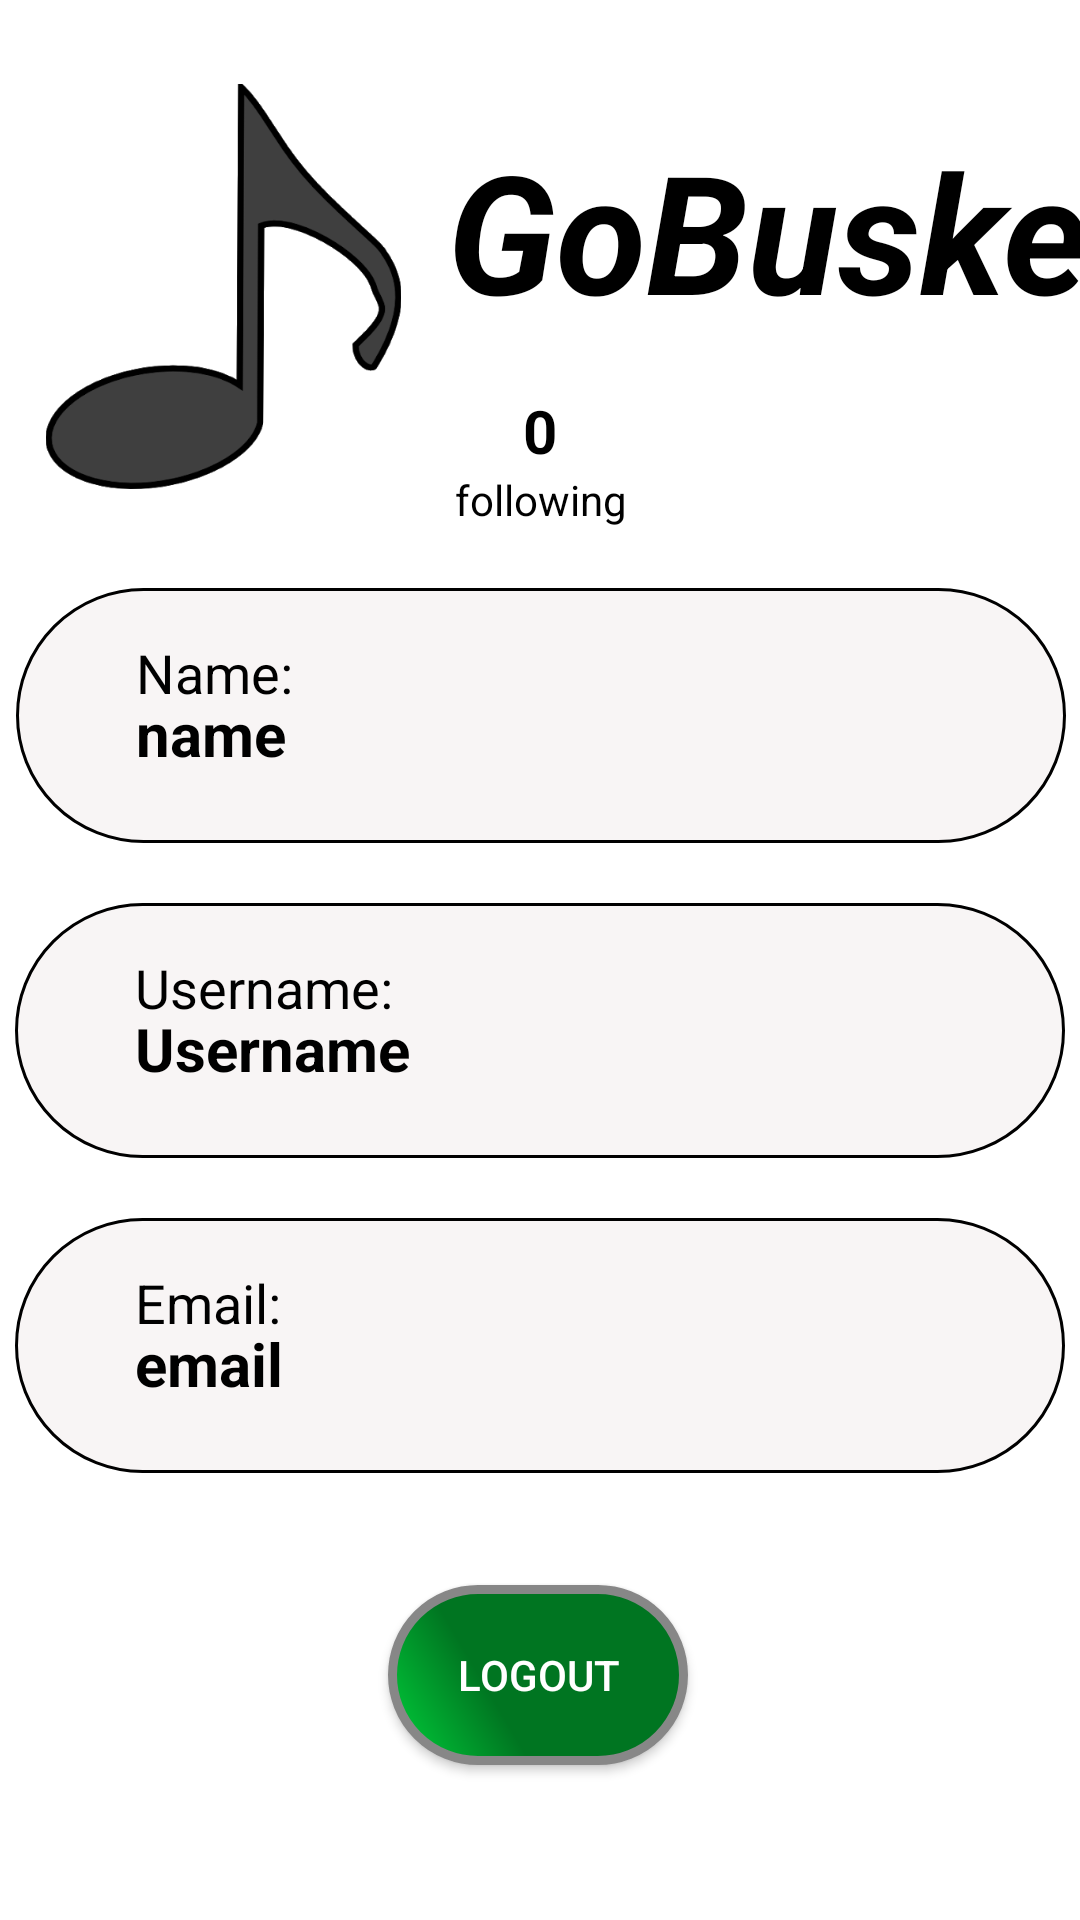

The Android layout XML behind this screen, and the referenced resources:
<!-- AndroidManifest.xml: application theme Theme.GoBusker -->
<!-- res/layout/fragment_fan_own_profile.xml -->
<?xml version="1.0" encoding="utf-8"?>
<androidx.constraintlayout.widget.ConstraintLayout xmlns:android="http://schemas.android.com/apk/res/android"
    xmlns:app="http://schemas.android.com/apk/res-auto"
    xmlns:tools="http://schemas.android.com/tools"
    android:layout_width="match_parent"
    android:layout_height="match_parent"
    tools:context=".FanFragments.FanOwnProfileFragment"
    android:background="@color/white">

    


    <ImageView
        android:id="@+id/ivCrotchet10"
        android:layout_width="149dp"
        android:layout_height="135dp"
        android:layout_marginTop="28dp"
        android:contentDescription="ImageHeader"
        android:src="@drawable/gobuskerimage"
        app:layout_constraintStart_toStartOf="parent"
        app:layout_constraintTop_toTopOf="parent" />

    <TextView
        android:id="@+id/tvHeading10"
        android:layout_width="wrap_content"
        android:layout_height="wrap_content"
        android:layout_marginTop="40dp"
        android:text="GoBusker"
        android:textSize="55sp"
        android:textColor="@color/black"
        android:textStyle="bold|italic"
        app:layout_constraintEnd_toEndOf="parent"
        app:layout_constraintHorizontal_bias="0.0"
        app:layout_constraintStart_toEndOf="@+id/ivCrotchet10"
        app:layout_constraintTop_toTopOf="parent" />

    <TextView
        android:id="@+id/following"
        android:layout_width="wrap_content"
        android:layout_height="wrap_content"
        android:layout_gravity="center"
        android:layout_marginTop="130dp"

        android:text="0"
        android:textColor="#000000"
        android:textSize="20sp"
        android:textStyle="bold"
        app:layout_constraintEnd_toEndOf="parent"
        app:layout_constraintStart_toStartOf="parent"
        app:layout_constraintTop_toTopOf="parent" />

    <TextView
        android:id="@+id/textView3"
        android:layout_width="wrap_content"
        android:layout_height="wrap_content"
        android:text="following"
        android:textColor="#000000"
        app:layout_constraintEnd_toEndOf="parent"
        app:layout_constraintHorizontal_bias="0.501"
        app:layout_constraintStart_toStartOf="parent"
        app:layout_constraintTop_toBottomOf="@+id/following" />


    <FrameLayout
        android:id="@+id/frameLayout2"
        android:layout_width="350dp"
        android:layout_height="85dp"
        android:layout_marginTop="20dp"
        android:background="@drawable/profile_design"
        app:layout_constraintEnd_toEndOf="parent"
        app:layout_constraintStart_toStartOf="parent"
        app:layout_constraintTop_toBottomOf="@+id/frameLayout5">

        <TextView
            android:id="@+id/fan_usernam"
            android:layout_width="wrap_content"
            android:layout_height="wrap_content"

            android:layout_marginLeft="40dp"
            android:layout_marginTop="35dp"
            android:text="Username"
            android:textColor="#000000"
            android:textSize="20sp"
            android:textStyle="bold"

            />

        <TextView
            android:id="@+id/textView5"
            android:layout_width="wrap_content"
            android:layout_height="wrap_content"

            android:layout_marginLeft="40dp"
            android:layout_marginTop="16dp"

            android:text="Username:"
            android:textColor="#000000"
            android:textSize="18sp" />
    </FrameLayout>

    <FrameLayout
        android:id="@+id/frameLayout5"
        android:layout_width="350dp"
        android:layout_height="85dp"
        android:layout_marginTop="20dp"
        android:background="@drawable/profile_design"
        android:outlineAmbientShadowColor="@color/black"
        android:outlineSpotShadowColor="@color/black"
        app:layout_constraintEnd_toEndOf="parent"
        app:layout_constraintHorizontal_bias="0.54"
        app:layout_constraintStart_toStartOf="parent"
        app:layout_constraintTop_toBottomOf="@+id/textView3">

        <TextView
            android:id="@+id/name"
            android:layout_width="wrap_content"
            android:layout_height="wrap_content"
            android:layout_marginLeft="40dp"
            android:layout_marginTop="35dp"
            android:text="name"
            android:textColor="#000000"
            android:textSize="20sp"
            android:textStyle="bold" />


        <TextView
            android:id="@+id/textView4"
            android:layout_width="wrap_content"
            android:layout_height="wrap_content"


            android:layout_marginLeft="40dp"
            android:layout_marginTop="16dp"
            android:text="Name:"
            android:textColor="#000000"
            android:textSize="18sp" />
    </FrameLayout>

    <FrameLayout
        android:id="@+id/frameLayout3"
        android:layout_width="350dp"
        android:layout_height="85dp"
        android:layout_marginTop="20dp"
        android:background="@drawable/profile_design"
        android:outlineSpotShadowColor="@color/teal_200"
        app:layout_constraintEnd_toEndOf="parent"
        app:layout_constraintStart_toStartOf="parent"
        app:layout_constraintTop_toBottomOf="@+id/frameLayout2">


        <TextView
            android:id="@+id/textView6"
            android:layout_width="wrap_content"
            android:layout_height="wrap_content"

            android:layout_marginLeft="40dp"
            android:layout_marginTop="16dp"
            android:text="Email:"

            android:textColor="#000000"
            android:textSize="18sp" />

        <TextView
            android:id="@+id/email"
            android:layout_width="wrap_content"
            android:layout_height="wrap_content"
            android:layout_marginLeft="40dp"
            android:layout_marginTop="35dp"
            android:text="email"
            android:textColor="#000000"
            android:textSize="20sp"
            android:textStyle="bold" />
    </FrameLayout>

    <Button
        android:id="@+id/btnfanLogout"
        android:layout_width="100dp"
        android:layout_height="wrap_content"
        android:background="@drawable/background_border"
        android:text="Logout"
        app:layout_constraintBottom_toBottomOf="parent"
        app:layout_constraintEnd_toEndOf="parent"
        app:layout_constraintHorizontal_bias="0.498"
        app:layout_constraintStart_toStartOf="parent"
        app:layout_constraintTop_toBottomOf="@+id/frameLayout3"
        app:layout_constraintVertical_bias="0.418" />

</androidx.constraintlayout.widget.ConstraintLayout>
<!-- resources referenced by this layout -->
<resources>
  <color name="black">#FF000000</color>
  <color name="teal_200">#FF03DAC5</color>
  <color name="white">#FFFFFFFF</color>
  <!-- drawable background_border (drawable) -->
  <?xml version="1.0" encoding="utf-8"?>
  <shape xmlns:android="http://schemas.android.com/apk/res/android" android:shape="rectangle" >
      <corners
          android:radius="100dp"
          />
      <gradient
          android:angle="45"
          android:centerX="35%"
          android:centerColor="#007521"
          android:startColor="#00D13B"
          android:endColor="#007521"
          android:type="linear"
          />
      <padding
          android:left="0dp"
          android:top="0dp"
          android:right="0dp"
          android:bottom="0dp"
          />
      <size
          android:width="270dp"
          android:height="60dp"
          />
      <stroke
          android:width="3dp"
          android:color="#878787"
          />
  </shape>
  <!-- drawable gobuskerimage: png bitmap (drawable-v24, 20773 bytes) -->
  <!-- drawable profile_design (drawable) -->
  <?xml version="1.0" encoding="utf-8"?>
  <shape xmlns:android="http://schemas.android.com/apk/res/android" android:shape="rectangle" >
      <corners
          android:radius="100dp"
          />
      <gradient
          android:angle="45"
          android:centerX="35%"
          android:centerColor="#F8F5F5"
          android:startColor="#F8F5F5"
          android:endColor="#F8F5F5"
          android:type="linear"
          />
      <padding
          android:left="0dp"
          android:top="0dp"
          android:right="0dp"
          android:bottom="0dp"
          />
      <size
          android:width="270dp"
          android:height="85dp"
          />
      <stroke
          android:width="1dp"
          android:color="@color/black"
          />
  
  </shape>
  <style name="Theme.GoBusker" parent="Theme.AppCompat.NoActionBar">
          
          <item name="colorPrimary">#007521</item>
          <item name="colorPrimaryVariant">#007521</item>
          <item name="colorOnPrimary">@color/white</item>
          
          <item name="colorSecondary">#BEFFA2</item>
          <item name="colorSecondaryVariant">#BEFFA2</item>
          <item name="colorOnSecondary">#BEFFA2</item>
          
          <item name="android:statusBarColor" tools:targetApi="l">?attr/colorPrimaryVariant</item>
          
  
          <item name="colorAccent">@color/white</item>
      </style>
</resources>
